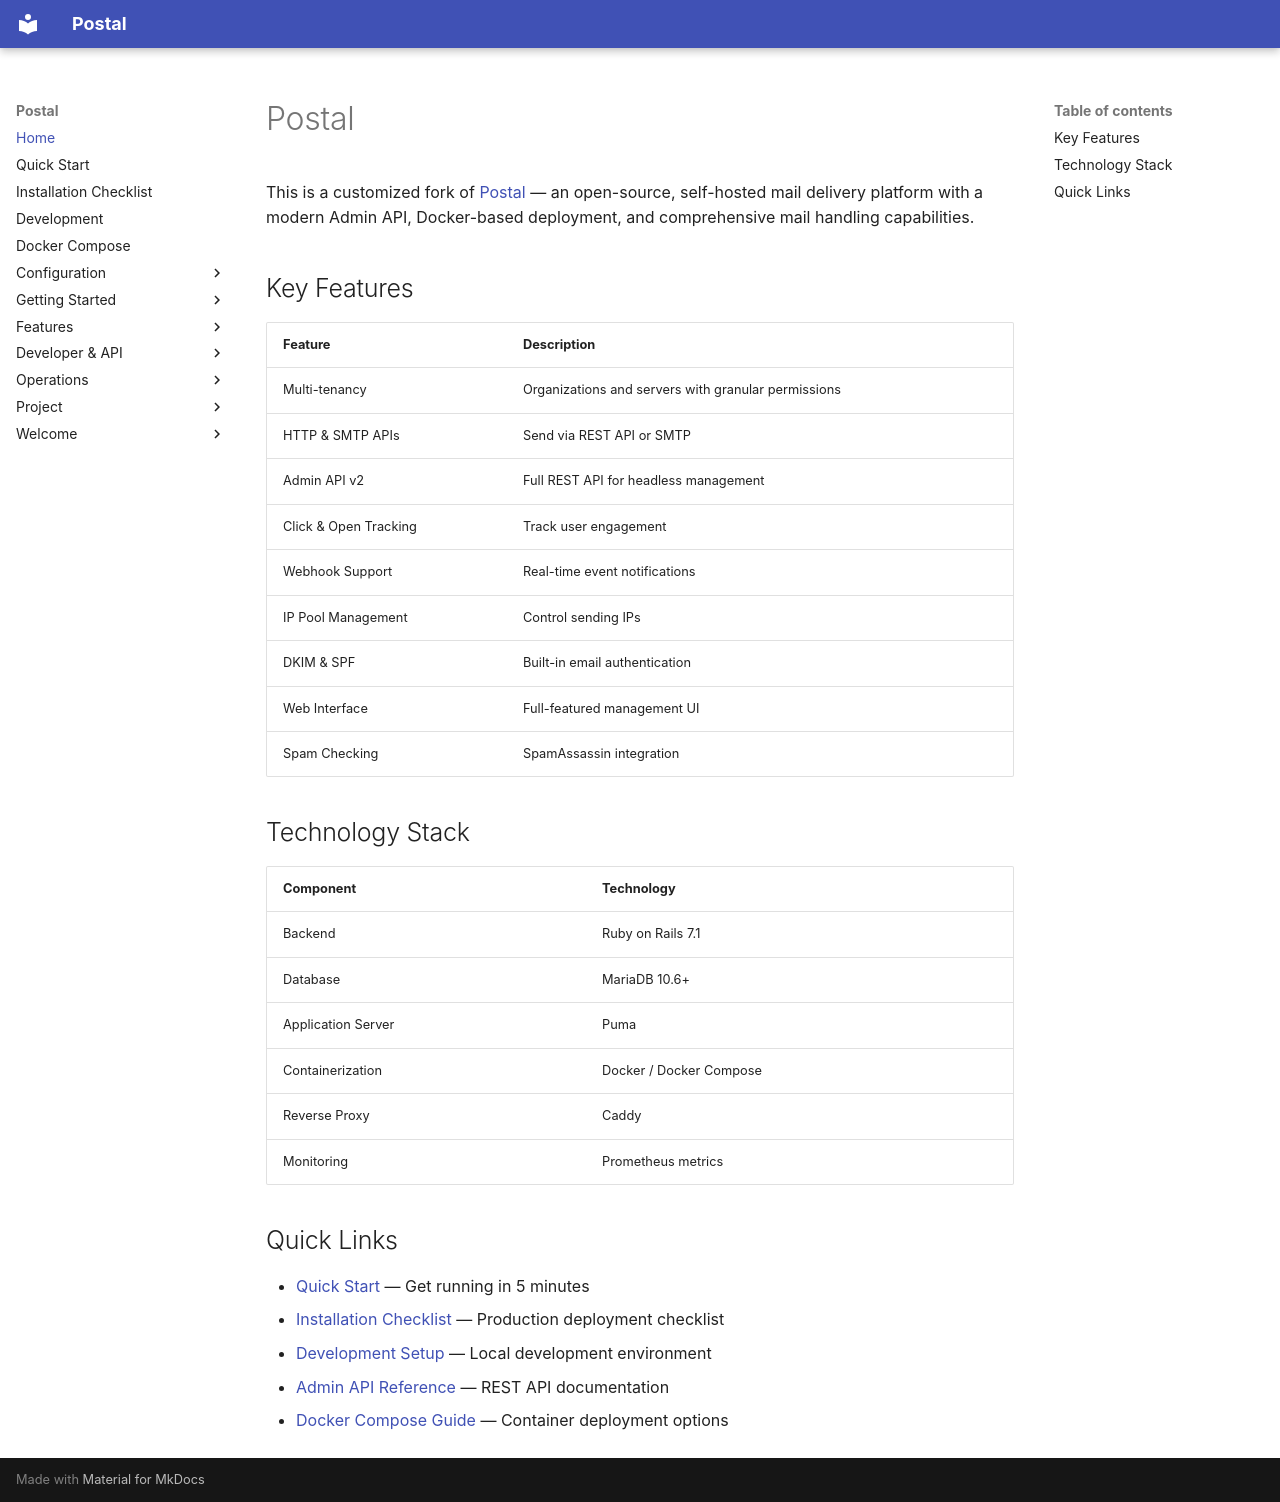

repository: relationsoftware/postal · page: index.html · generator: mkdocs

# Postal

This is a customized fork of [Postal](https://postalserver.io) — an open-source, self-hosted mail delivery platform with a modern Admin API, Docker-based deployment, and comprehensive mail handling capabilities.

## Key Features

| Feature | Description |
|---------|-------------|
| Multi-tenancy | Organizations and servers with granular permissions |
| HTTP & SMTP APIs | Send via REST API or SMTP |
| Admin API v2 | Full REST API for headless management |
| Click & Open Tracking | Track user engagement |
| Webhook Support | Real-time event notifications |
| IP Pool Management | Control sending IPs |
| DKIM & SPF | Built-in email authentication |
| Web Interface | Full-featured management UI |
| Spam Checking | SpamAssassin integration |

## Technology Stack

| Component | Technology |
|-----------|------------|
| Backend | Ruby on Rails 7.1 |
| Database | MariaDB 10.6+ |
| Application Server | Puma |
| Containerization | Docker / Docker Compose |
| Reverse Proxy | Caddy |
| Monitoring | Prometheus metrics |

## Quick Links

- [Quick Start](QUICKSTART.md) — Get running in 5 minutes
- [Installation Checklist](INSTALL-CHECKLIST.md) — Production deployment checklist
- [Development Setup](development.md) — Local development environment
- [Admin API Reference](admin-api.md) — REST API documentation
- [Docker Compose Guide](docker-compose.md) — Container deployment options
